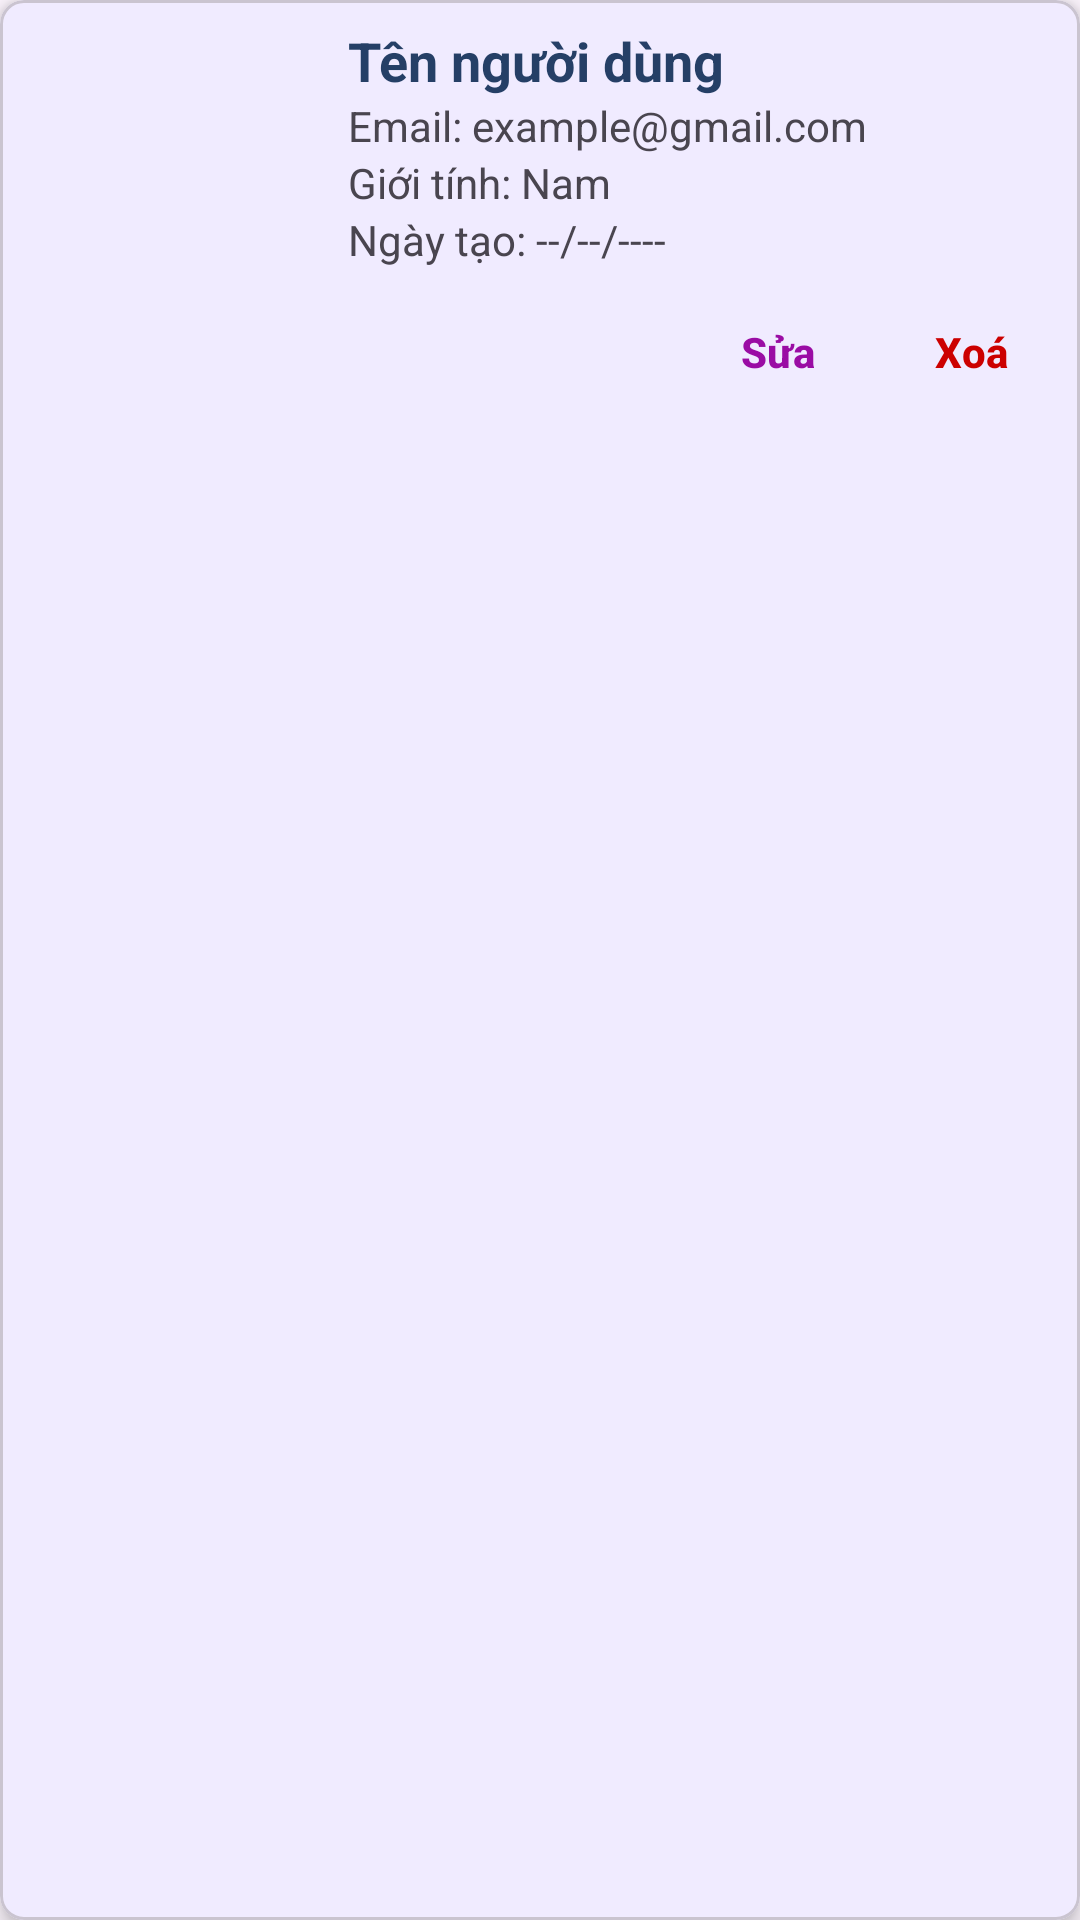

Layout XML and referenced resources for this Android screen:
<!-- AndroidManifest.xml: application theme Theme.TravelApp -->
<!-- res/layout/viewholder_item_user.xml -->
<?xml version="1.0" encoding="utf-8"?>
<com.google.android.material.card.MaterialCardView xmlns:android="http://schemas.android.com/apk/res/android"
    xmlns:app="http://schemas.android.com/apk/res-auto"
    android:layout_width="match_parent"
    android:layout_height="wrap_content"
    android:layout_margin="8dp"
    app:cardElevation="4dp"
    app:cardCornerRadius="8dp"
    android:padding="8dp"
    app:strokeWidth="1dp">

    <LinearLayout
        android:layout_width="match_parent"
        android:layout_height="wrap_content"
        android:orientation="horizontal"
        android:padding="8dp">

        
        <ImageView
            android:id="@+id/imgUser"
            android:layout_width="100dp"
            android:layout_height="100dp"
            android:scaleType="centerCrop"
            android:src="@drawable/ic_launcher_background"/>

        
        <LinearLayout
            android:layout_width="0dp"
            android:layout_height="wrap_content"
            android:layout_weight="1"
            android:orientation="vertical"
            android:paddingStart="8dp">

            <TextView
                android:id="@+id/tvUserName"
                android:layout_width="match_parent"
                android:layout_height="wrap_content"
                android:text="Tên người dùng"
                android:textStyle="bold"
                android:textColor="@color/darkBlue"
                android:textSize="18sp" />

            <TextView
                android:id="@+id/tvUserEmail"
                android:layout_width="match_parent"
                android:layout_height="wrap_content"
                android:text="Email: example@gmail.com" />

            <TextView
                android:id="@+id/tvUserGender"
                android:layout_width="match_parent"
                android:layout_height="wrap_content"
                android:text="Giới tính: Nam" />

            <TextView
                android:id="@+id/tvCreateDate"
                android:layout_width="match_parent"
                android:layout_height="wrap_content"
                android:text="Ngày tạo: --/--/----" />

            
            <LinearLayout
                android:layout_width="match_parent"
                android:layout_height="wrap_content"
                android:layout_marginTop="8dp"
                android:orientation="horizontal"
                android:gravity="end">

                <com.google.android.material.button.MaterialButton
                    android:id="@+id/btnEdit"
                    android:layout_width="wrap_content"
                    android:layout_height="40dp"
                    android:minHeight="0dp"
                    android:minWidth="0dp"
                    android:text="Sửa"
                    android:textColor="@color/purple"
                    android:textStyle="bold"
                    android:paddingHorizontal="16dp"
                    android:insetTop="0dp"
                    android:insetBottom="0dp"
                    style="@style/Widget.Material3.Button.TextButton" />

                <com.google.android.material.button.MaterialButton
                    android:id="@+id/btnDelete"
                    android:layout_width="wrap_content"
                    android:layout_height="40dp"
                    android:minHeight="0dp"
                    android:minWidth="0dp"
                    android:text="Xoá"
                    android:textColor="@android:color/holo_red_dark"
                    android:textStyle="bold"
                    android:paddingHorizontal="16dp"
                    android:insetTop="0dp"
                    android:insetBottom="0dp"
                    android:layout_marginStart="8dp"
                    style="@style/Widget.Material3.Button.TextButton" />
            </LinearLayout>
        </LinearLayout>
    </LinearLayout>
</com.google.android.material.card.MaterialCardView>
<!-- resources referenced by this layout -->
<resources>
  <color name="darkBlue">#253f66</color>
  <color name="purple">#9a0ca4</color>
  <style name="Theme.TravelApp" parent="Base.Theme.TravelApp" />
  <style name="Base.Theme.TravelApp" parent="Theme.Material3.DayNight.NoActionBar">
          
           <item name="colorPrimary">@color/primary</item>
      </style>
  <color name="primary">#6A7CFF</color>
</resources>
